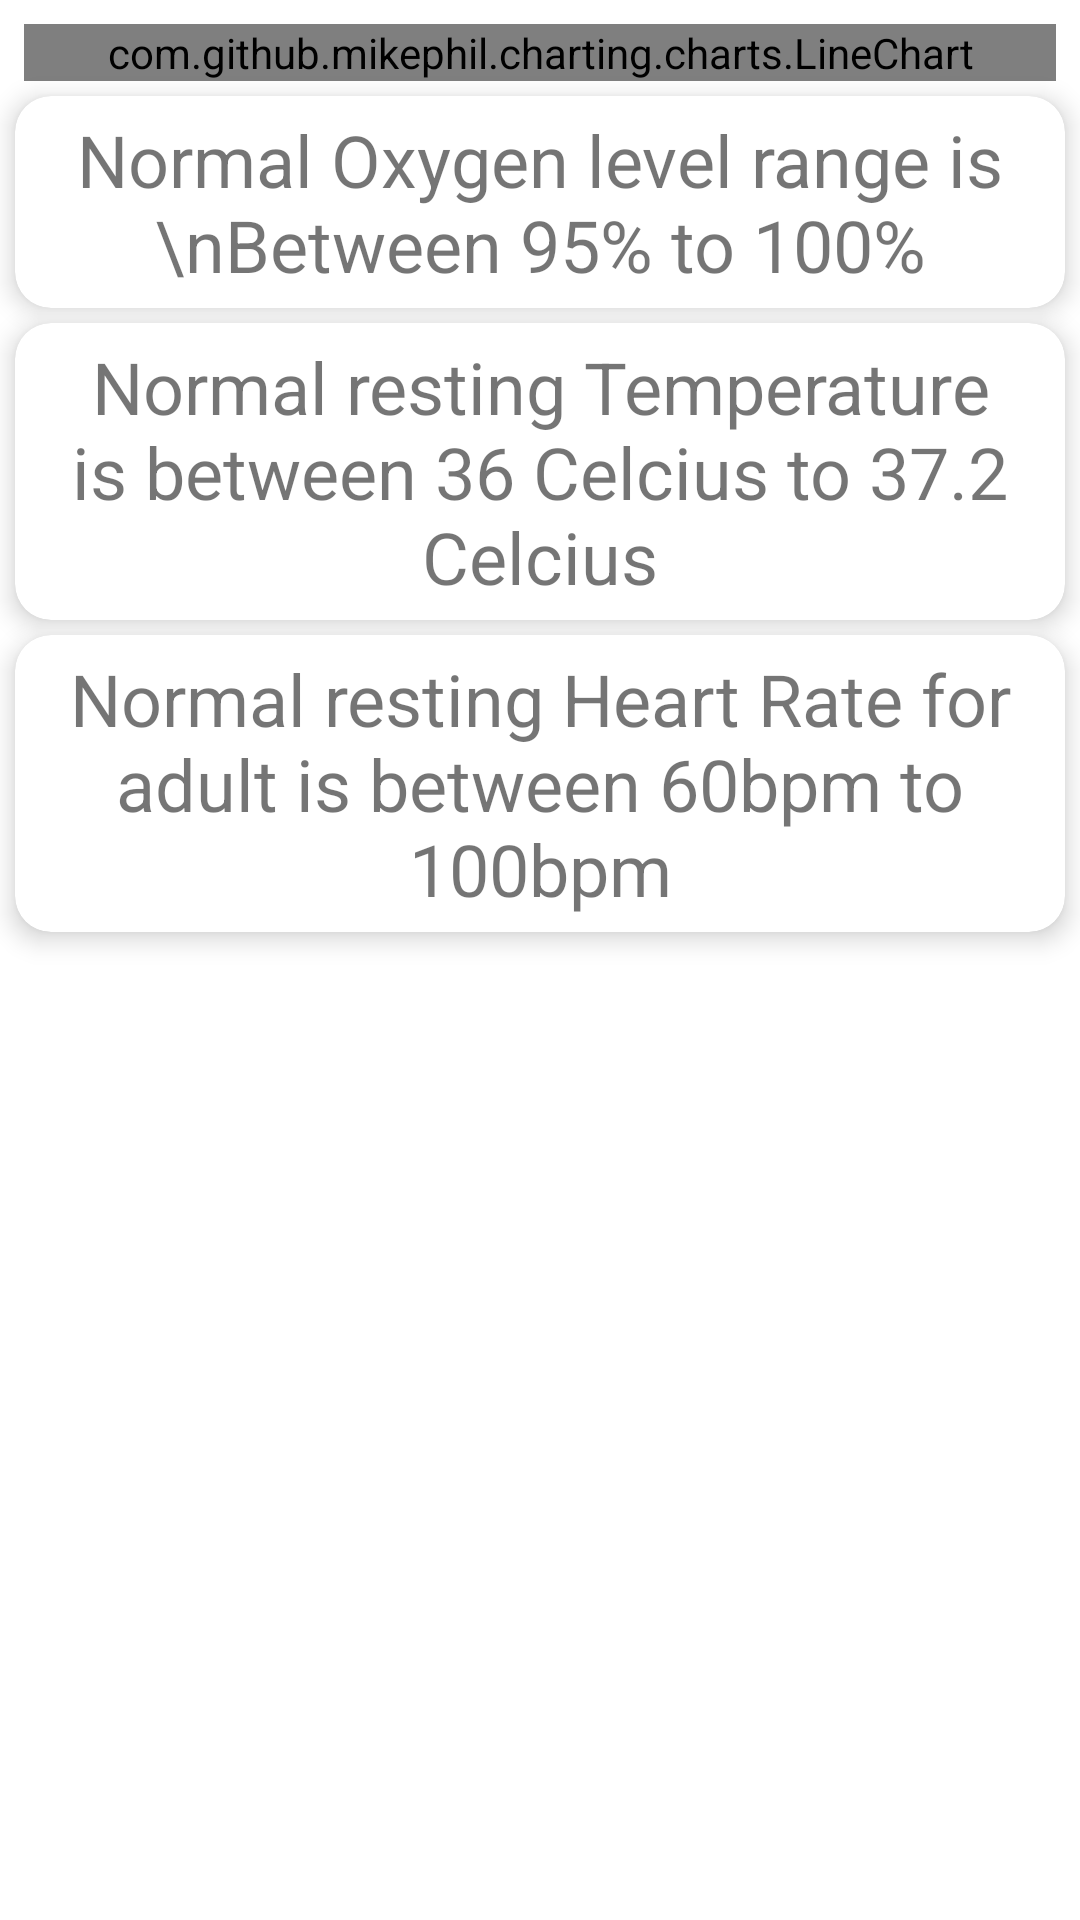

Android layout source for this screen:
<!-- AndroidManifest.xml: application theme Theme.IOTCovid19PMFH -->
<!-- res/layout/activity_graph.xml -->
<?xml version="1.0" encoding="utf-8"?>
<androidx.constraintlayout.widget.ConstraintLayout xmlns:android="http://schemas.android.com/apk/res/android"
    xmlns:app="http://schemas.android.com/apk/res-auto"
    xmlns:tools="http://schemas.android.com/tools"
    android:layout_width="match_parent"
    android:layout_height="match_parent"
    tools:context=".graph">

    <com.github.mikephil.charting.charts.LineChart
        android:id="@+id/line_chart"
        android:layout_width="match_parent"
        android:layout_height="0dp"
        android:layout_margin="8dp"
        app:layout_constraintTop_toTopOf="parent" />

    <androidx.cardview.widget.CardView
        android:id="@+id/oxyC"
        app:layout_constraintTop_toBottomOf="@+id/line_chart"
        android:layout_width="match_parent"
        android:layout_height="wrap_content"
        android:layout_gravity="center"
        android:layout_margin="5dp"
        app:cardCornerRadius="12dp"
        app:cardElevation="5dp">

        <TextView
            android:id="@+id/oxy"
            android:layout_width="wrap_content"
            android:layout_height="wrap_content"
            android:layout_marginTop="5dp"
            android:layout_marginBottom="5dp"
            android:textAlignment="center"
            android:layout_gravity="center"
            android:text="Normal Oxygen level range is \nBetween 95% to 100%"
            android:textSize="24sp"
            />

    </androidx.cardview.widget.CardView>
    <androidx.cardview.widget.CardView
        app:layout_constraintTop_toBottomOf="@+id/oxyC"
        android:id="@+id/tempC"
        android:layout_width="match_parent"
        android:layout_height="wrap_content"
        android:layout_gravity="center"
        android:layout_margin="5dp"
        app:cardCornerRadius="12dp"
        app:cardElevation="5dp">

        <TextView
            android:id="@+id/temp"
            android:layout_width="wrap_content"
            android:layout_height="wrap_content"
            android:layout_marginTop="5dp"
            android:layout_marginBottom="5dp"
            android:textAlignment="center"
            android:layout_gravity="center"
            android:text="Normal resting Temperature is between 36 Celcius to 37.2 Celcius"
            android:textSize="24sp"
            />

    </androidx.cardview.widget.CardView>
    <androidx.cardview.widget.CardView
        app:layout_constraintTop_toBottomOf="@+id/tempC"
        android:id="@+id/rateC"
        android:layout_width="match_parent"
        android:layout_height="wrap_content"
        android:layout_gravity="center"
        android:layout_margin="5dp"
        app:cardCornerRadius="12dp"
        app:cardElevation="5dp">

        <TextView
            android:id="@+id/rate"
            android:layout_width="wrap_content"
            android:layout_height="wrap_content"
            android:layout_marginTop="5dp"
            android:layout_marginBottom="5dp"
            android:textAlignment="center"
            android:layout_gravity="center"
            android:text="Normal resting Heart Rate for adult is between 60bpm to 100bpm"
            android:textSize="24sp"
            />

    </androidx.cardview.widget.CardView>
</androidx.constraintlayout.widget.ConstraintLayout>
<!-- resources referenced by this layout -->
<resources>
  <style name="Theme.IOTCovid19PMFH" parent="Theme.MaterialComponents.DayNight.DarkActionBar">
          
          <item name="colorPrimary">@color/purple_500</item>
          <item name="colorPrimaryVariant">@color/purple_700</item>
          <item name="colorOnPrimary">@color/white</item>
          
          <item name="colorSecondary">@color/teal_200</item>
          <item name="colorSecondaryVariant">@color/teal_700</item>
          <item name="colorOnSecondary">@color/black</item>
          
          <item name="android:statusBarColor" tools:targetApi="l">?attr/colorPrimaryVariant</item>
          
      </style>
  <!-- not gathered from this repository: default colours our renderer supplied (Android Studio template values) -->
  <color name="purple_500">#FF6200EE</color>
  <color name="purple_700">#FF3700B3</color>
  <color name="teal_200">#FF03DAC5</color>
  <color name="teal_700">#FF018786</color>
  <color name="black">#FF000000</color>
  <color name="white">#FFFFFFFF</color>
</resources>
